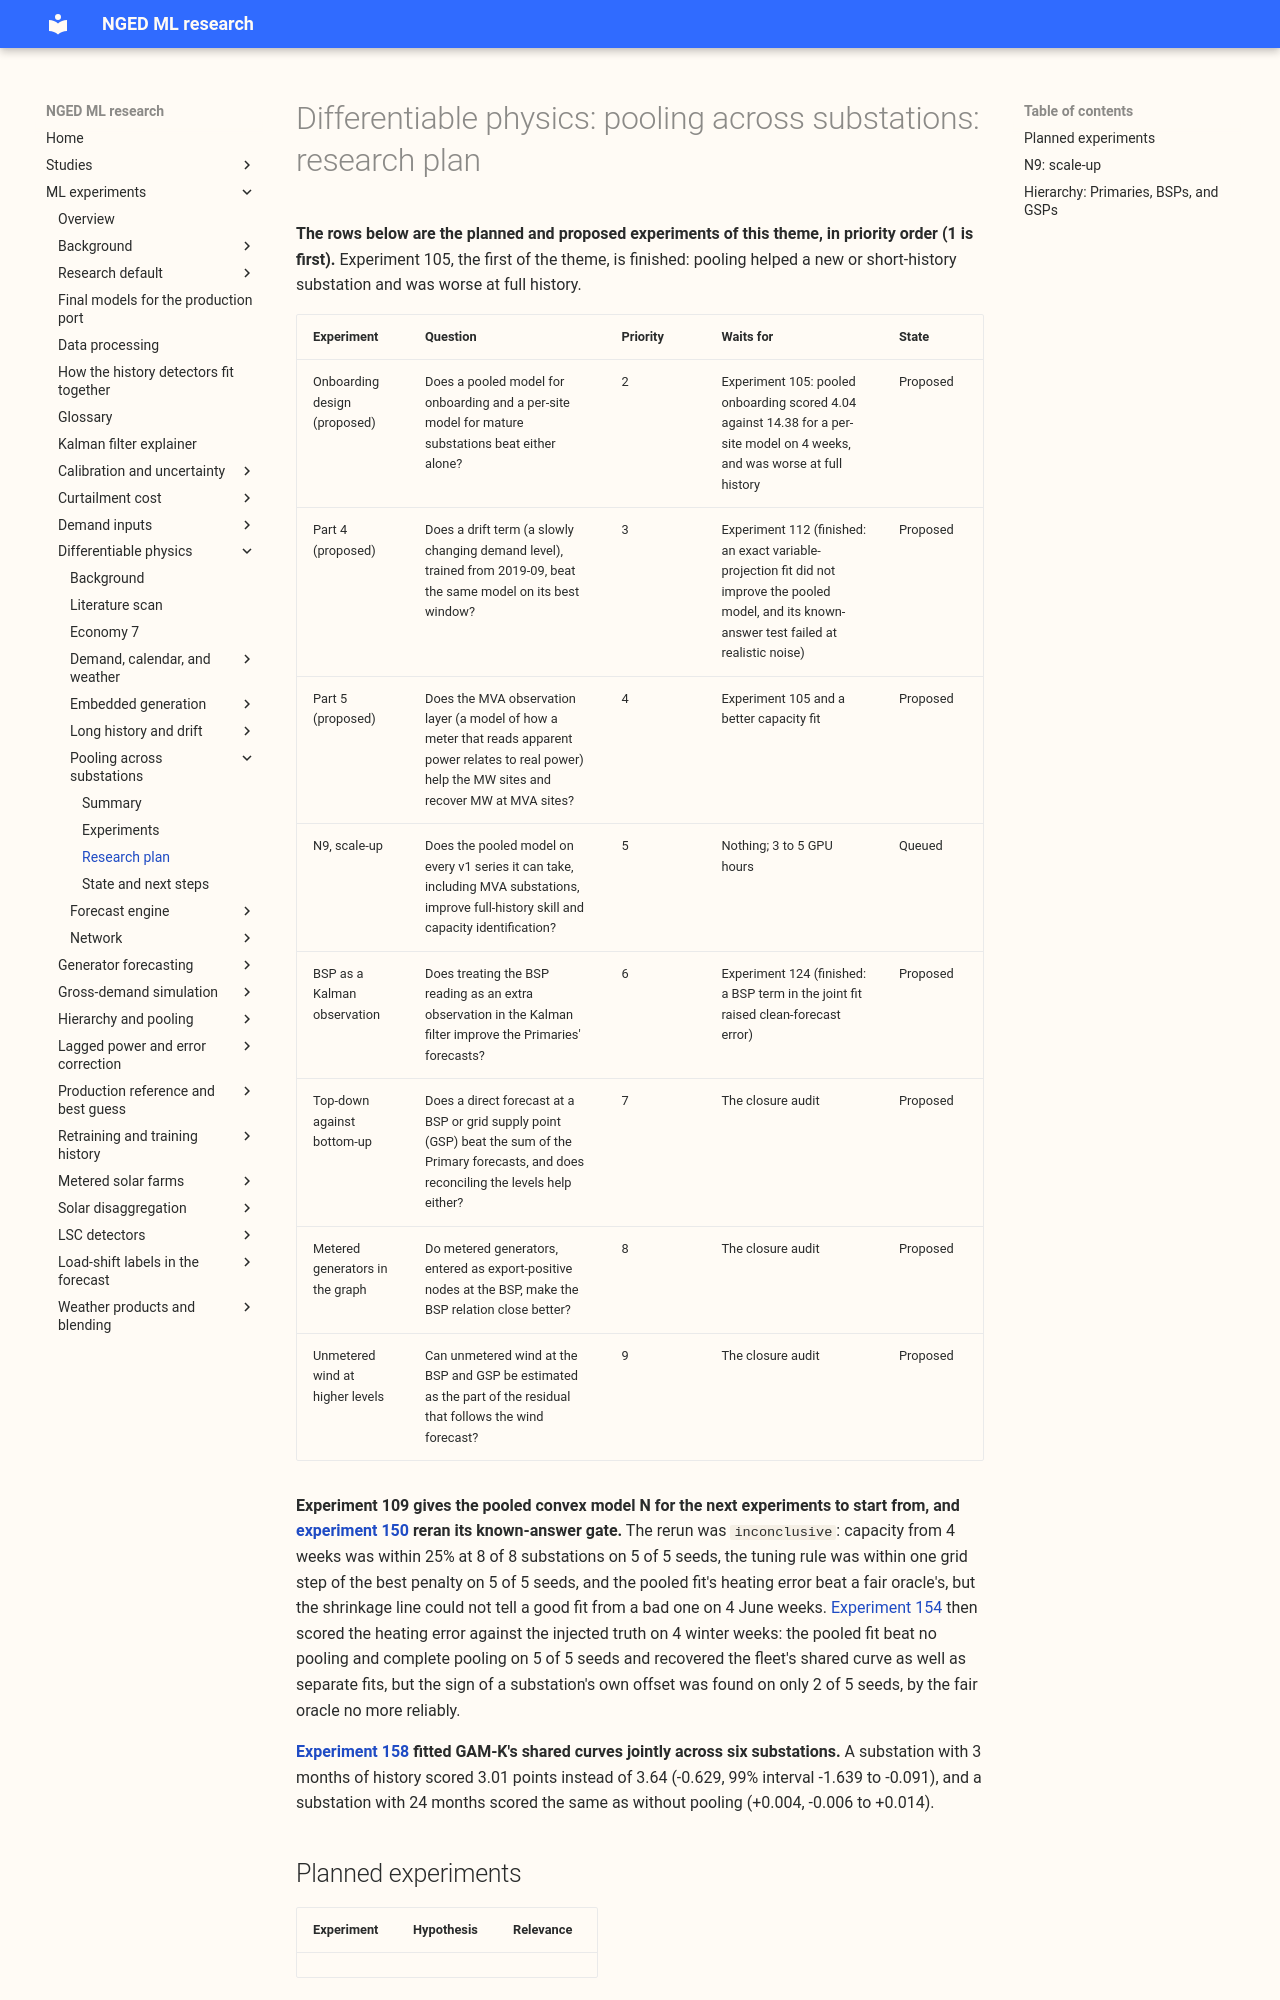

repository: openclimatefix/nged-ml-research · page: ml-experiments/themes/differentiable-physics-pooling-across-substations/plan/index.html · generator: mkdocs

# Differentiable physics: pooling across substations: research plan

**The rows below are the planned and proposed experiments of this theme, in priority order (1 is
first).** Experiment 105, the first of the theme, is finished: pooling helped a new or short-history
substation and was worse at full history.

| Experiment | Question | Priority | Waits for | State |
|---|---|---|---|---|
| Onboarding design (proposed) | Does a pooled model for onboarding and a per-site model for mature substations beat either alone? | 2 | Experiment 105: pooled onboarding scored 4.04 against 14.38 for a per-site model on 4 weeks, and was worse at full history | Proposed |
| Part 4 (proposed) | Does a drift term (a slowly changing demand level), trained from 2019-09, beat the same model on its best window? | 3 | Experiment 112 (finished: an exact variable-projection fit did not improve the pooled model, and its known-answer test failed at realistic noise) | Proposed |
| Part 5 (proposed) | Does the MVA observation layer (a model of how a meter that reads apparent power relates to real power) help the MW sites and recover MW at MVA sites? | 4 | Experiment 105 and a better capacity fit | Proposed |
| N9, scale-up | Does the pooled model on every v1 series it can take, including MVA substations, improve full-history skill and capacity identification? | 5 | Nothing; 3 to 5 GPU hours | Queued |
| BSP as a Kalman observation | Does treating the BSP reading as an extra observation in the Kalman filter improve the Primaries' forecasts? | 6 | Experiment 124 (finished: a BSP term in the joint fit raised clean-forecast error) | Proposed |
| Top-down against bottom-up | Does a direct forecast at a BSP or grid supply point (GSP) beat the sum of the Primary forecasts, and does reconciling the levels help either? | 7 | The closure audit | Proposed |
| Metered generators in the graph | Do metered generators, entered as export-positive nodes at the BSP, make the BSP relation close better? | 8 | The closure audit | Proposed |
| Unmetered wind at higher levels | Can unmetered wind at the BSP and GSP be estimated as the part of the residual that follows the wind forecast? | 9 | The closure audit | Proposed |

**Experiment 109 gives the pooled convex model N for the next experiments to start from, and
[experiment 150](../../00150-differentiable-physics-n0-gate-rerun-fair-oracle-five-seeds/result.md)
reran its known-answer gate.** The rerun was `inconclusive`: capacity from 4 weeks was within 25% at
8 of 8 substations on 5 of 5 seeds, the tuning rule was within one grid step of the best penalty on 5
of 5 seeds, and the pooled fit's heating error beat a fair oracle's, but the shrinkage line could not
tell a good fit from a bad one on 4 June weeks. [Experiment
154](../../00154-differentiable-physics-n0-gate-2-heating-error-against-truth/result.md) then scored
the heating error against the injected truth on 4 winter weeks: the pooled fit beat no pooling and
complete pooling on 5 of 5 seeds and recovered the fleet's shared curve as well as separate fits,
but the sign of a substation's own offset was found on only 2 of 5 seeds, by the fair oracle no
more reliably.

**[Experiment 158](../../00158-dp-partly-pooled-gam-shapes-heating-and-calendar-curves/result.md)
fitted GAM-K's shared curves jointly across six substations.** A substation with 3 months of history
scored 3.01 points instead of 3.64 (-0.629, 99% interval -1.639 to -0.091), and a substation with 24
months scored the same as without pooling (+0.004, -0.006 to +0.014).

## Planned experiments

<!-- planned-table -->

## N9: scale-up

**The proposal fits the pooled model on every v1 series it can take, including MVA substations
through the Part 5 meter layer.** More substations, and the sunlit rows of MVA substations teaching
the solar term, should improve full-history skill and make capacity better identified. The
experiment runs no onboarding arms. It starts from experiment 109's convex pooling if the gate rerun
supports it, and otherwise from per-site fits with the shared meter layer. It needs 3 to 5 GPU hours.
